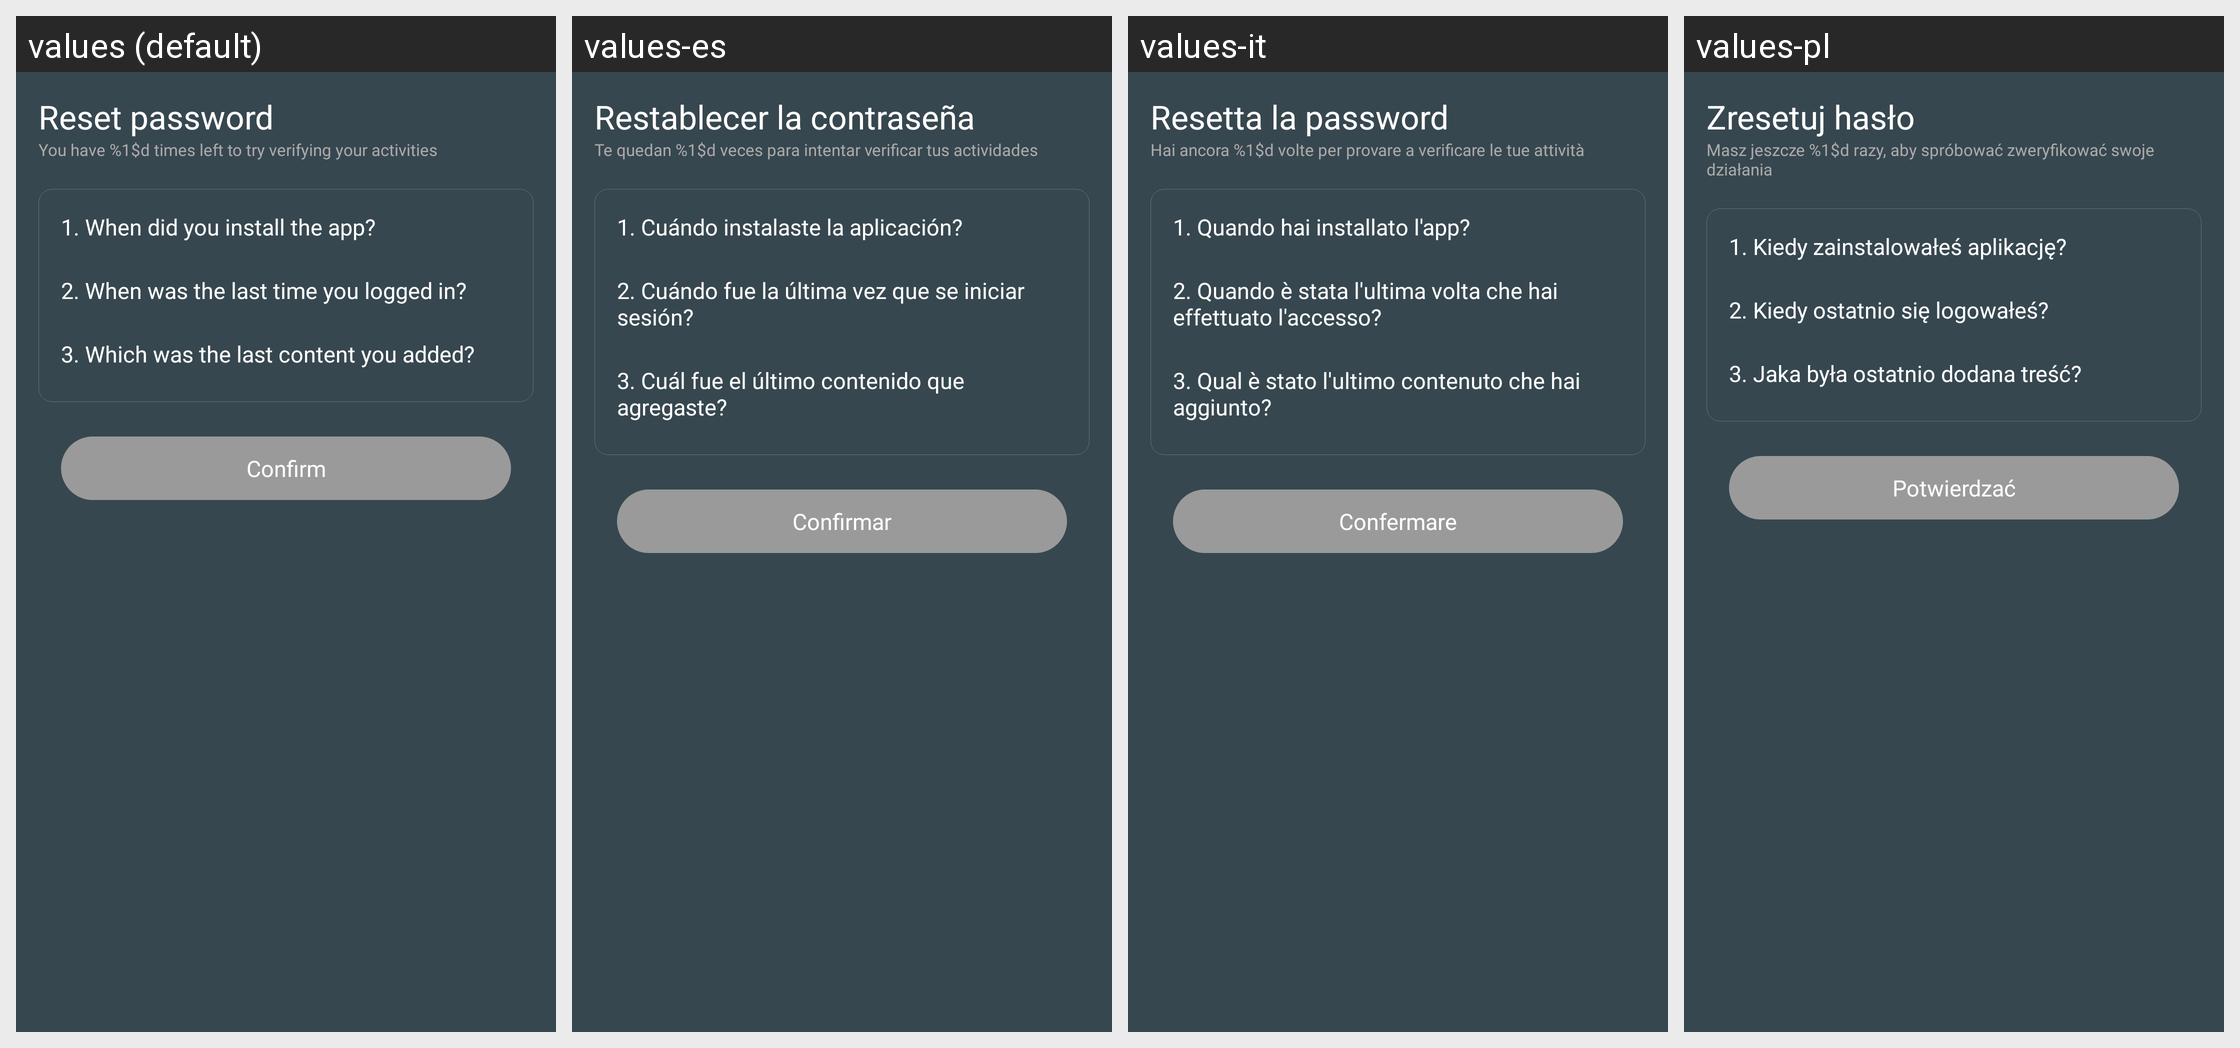

For this localized Android screen grid, give each drawn string resource with its value in every locale shown.
Android screen res/layout/activity_reset_password_by_activity.xml rendered under 4 locales, left to right: values (default), values-es, values-it, values-pl. Device: Nexus 5 (rendered at 1080×1920; each locale shown at half size, 540×960, under a caption strip naming it); theme AppTheme.
Other locales in the repository, not shown: values-ar, values-de, values-fr, values-hi, values-ja, values-ko, values-pt, values-ru, values-th, values-tr, values-vi, values-zh, values-zh-rTW.
Strings drawn on this screen, with the default value and each locale's value (text and hints the layout hard-codes, and strings that could not be matched under every locale, appear in the picture but are not listed):

reset_password
  values: Reset password
  values-es: Restablecer la contraseña
  values-it: Resetta la password
  values-pl: Zresetuj hasło

reset_activities_desc
  values: You have %1$d times left to try verifying your activities
  values-es: Te quedan %1$d veces para intentar verificar tus actividades
  values-it: Hai ancora %1$d volte per provare a verificare le tue attività
  values-pl: Masz jeszcze %1$d razy, aby spróbować zweryfikować swoje działania

question_installed_time
  values: 1. When did you install the app?
  values-es: 1. Cuándo instalaste la aplicación?
  values-it: 1. Quando hai installato l'app?
  values-pl: 1. Kiedy zainstalowałeś aplikację?

question_logged_in_time
  values: 2. When was the last time you logged in?
  values-es: 2. Cuándo fue la última vez que se iniciar sesión?
  values-it: 2. Quando è stata l'ultima volta che hai effettuato l'accesso?
  values-pl: 2. Kiedy ostatnio się logowałeś?

question_last_added_content_type
  values: 3. Which was the last content you added?
  values-es: 3. Cuál fue el último contenido que agregaste?
  values-it: 3. Qual è stato l'ultimo contenuto che hai aggiunto?
  values-pl: 3. Jaka była ostatnio dodana treść?

confirm
  values: Confirm
  values-es: Confirmar
  values-it: Confermare
  values-pl: Potwierdzać
